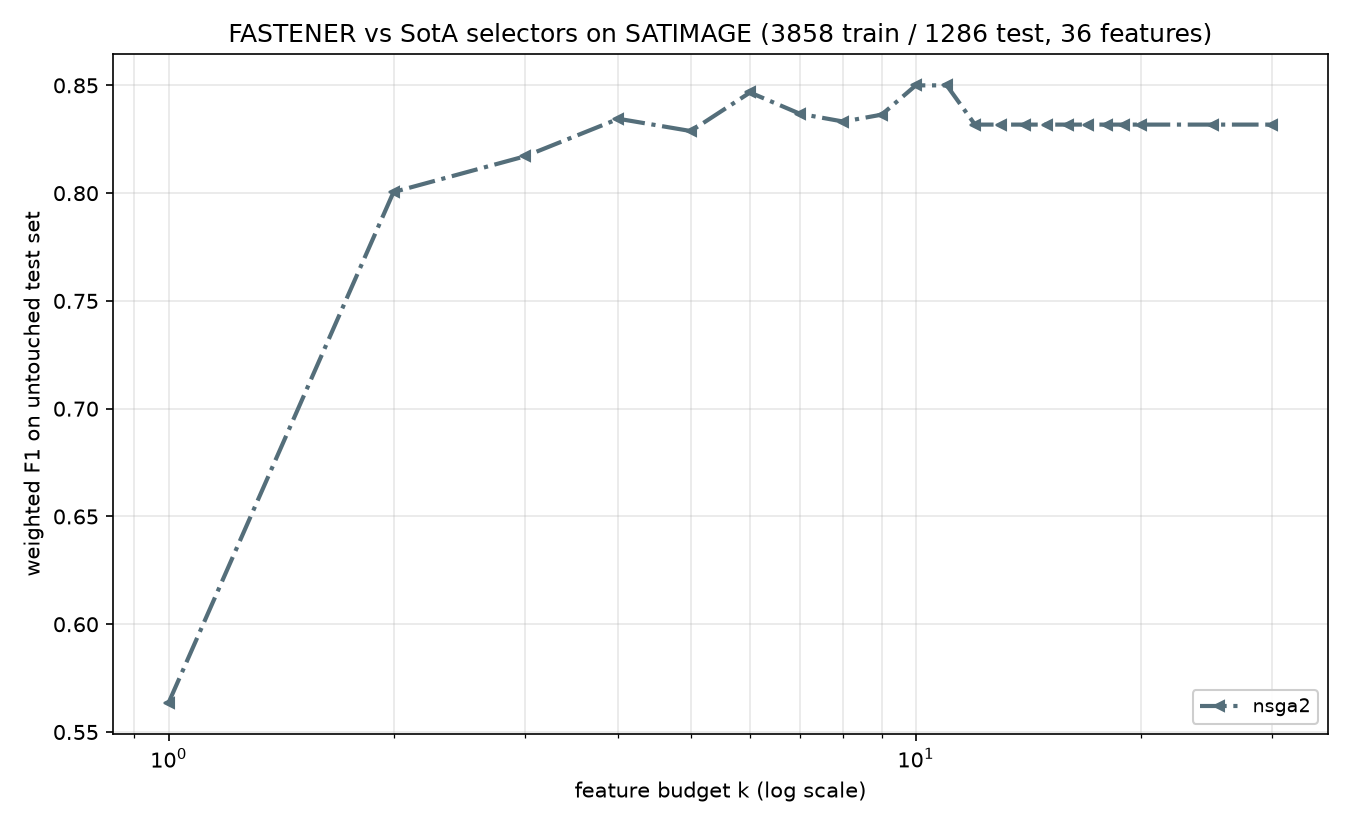

Source data for this figure (header and first rows):
method, algorithm_id, seed, budget_k, n_features_used, val_f1, test_f1, test_accuracy, test_balanced_accuracy
nsga2, nsga2@c142251+08e6acd#1aaa, 2020, 1, 1, 0.5723, 0.5636, 0.5762, 0.5418
nsga2, nsga2@c142251+08e6acd#1aaa, 2020, 2, 2, 0.8057, 0.8005, 0.8009, 0.7552
nsga2, nsga2@c142251+08e6acd#1aaa, 2020, 3, 3, 0.8333, 0.8171, 0.8204, 0.7813
nsga2, nsga2@c142251+08e6acd#1aaa, 2020, 4, 4, 0.842, 0.8345, 0.8351, 0.809
nsga2, nsga2@c142251+08e6acd#1aaa, 2020, 5, 5, 0.8534, 0.8288, 0.8281, 0.8017
nsga2, nsga2@c142251+08e6acd#1aaa, 2020, 6, 6, 0.8623, 0.8467, 0.846, 0.8201
nsga2, nsga2@c142251+08e6acd#1aaa, 2020, 7, 7, 0.8705, 0.8368, 0.8367, 0.8062
nsga2, nsga2@c142251+08e6acd#1aaa, 2020, 8, 8, 0.8754, 0.8332, 0.8336, 0.8021
nsga2, nsga2@c142251+08e6acd#1aaa, 2020, 9, 9, 0.8774, 0.8364, 0.8359, 0.807
nsga2, nsga2@c142251+08e6acd#1aaa, 2020, 10, 10, 0.8808, 0.85, 0.8499, 0.824
nsga2, nsga2@c142251+08e6acd#1aaa, 2020, 11, 10, 0.8808, 0.85, 0.8499, 0.824
nsga2, nsga2@c142251+08e6acd#1aaa, 2020, 12, 12, 0.8825, 0.8318, 0.8281, 0.8047
nsga2, nsga2@c142251+08e6acd#1aaa, 2020, 13, 12, 0.8825, 0.8318, 0.8281, 0.8047
nsga2, nsga2@c142251+08e6acd#1aaa, 2020, 14, 12, 0.8825, 0.8318, 0.8281, 0.8047
nsga2, nsga2@c142251+08e6acd#1aaa, 2020, 15, 12, 0.8825, 0.8318, 0.8281, 0.8047
nsga2, nsga2@c142251+08e6acd#1aaa, 2020, 16, 12, 0.8825, 0.8318, 0.8281, 0.8047
nsga2, nsga2@c142251+08e6acd#1aaa, 2020, 17, 12, 0.8825, 0.8318, 0.8281, 0.8047
nsga2, nsga2@c142251+08e6acd#1aaa, 2020, 18, 12, 0.8825, 0.8318, 0.8281, 0.8047
nsga2, nsga2@c142251+08e6acd#1aaa, 2020, 19, 12, 0.8825, 0.8318, 0.8281, 0.8047
nsga2, nsga2@c142251+08e6acd#1aaa, 2020, 20, 12, 0.8825, 0.8318, 0.8281, 0.8047
nsga2, nsga2@c142251+08e6acd#1aaa, 2020, 25, 12, 0.8825, 0.8318, 0.8281, 0.8047
nsga2, nsga2@c142251+08e6acd#1aaa, 2020, 30, 12, 0.8825, 0.8318, 0.8281, 0.8047
